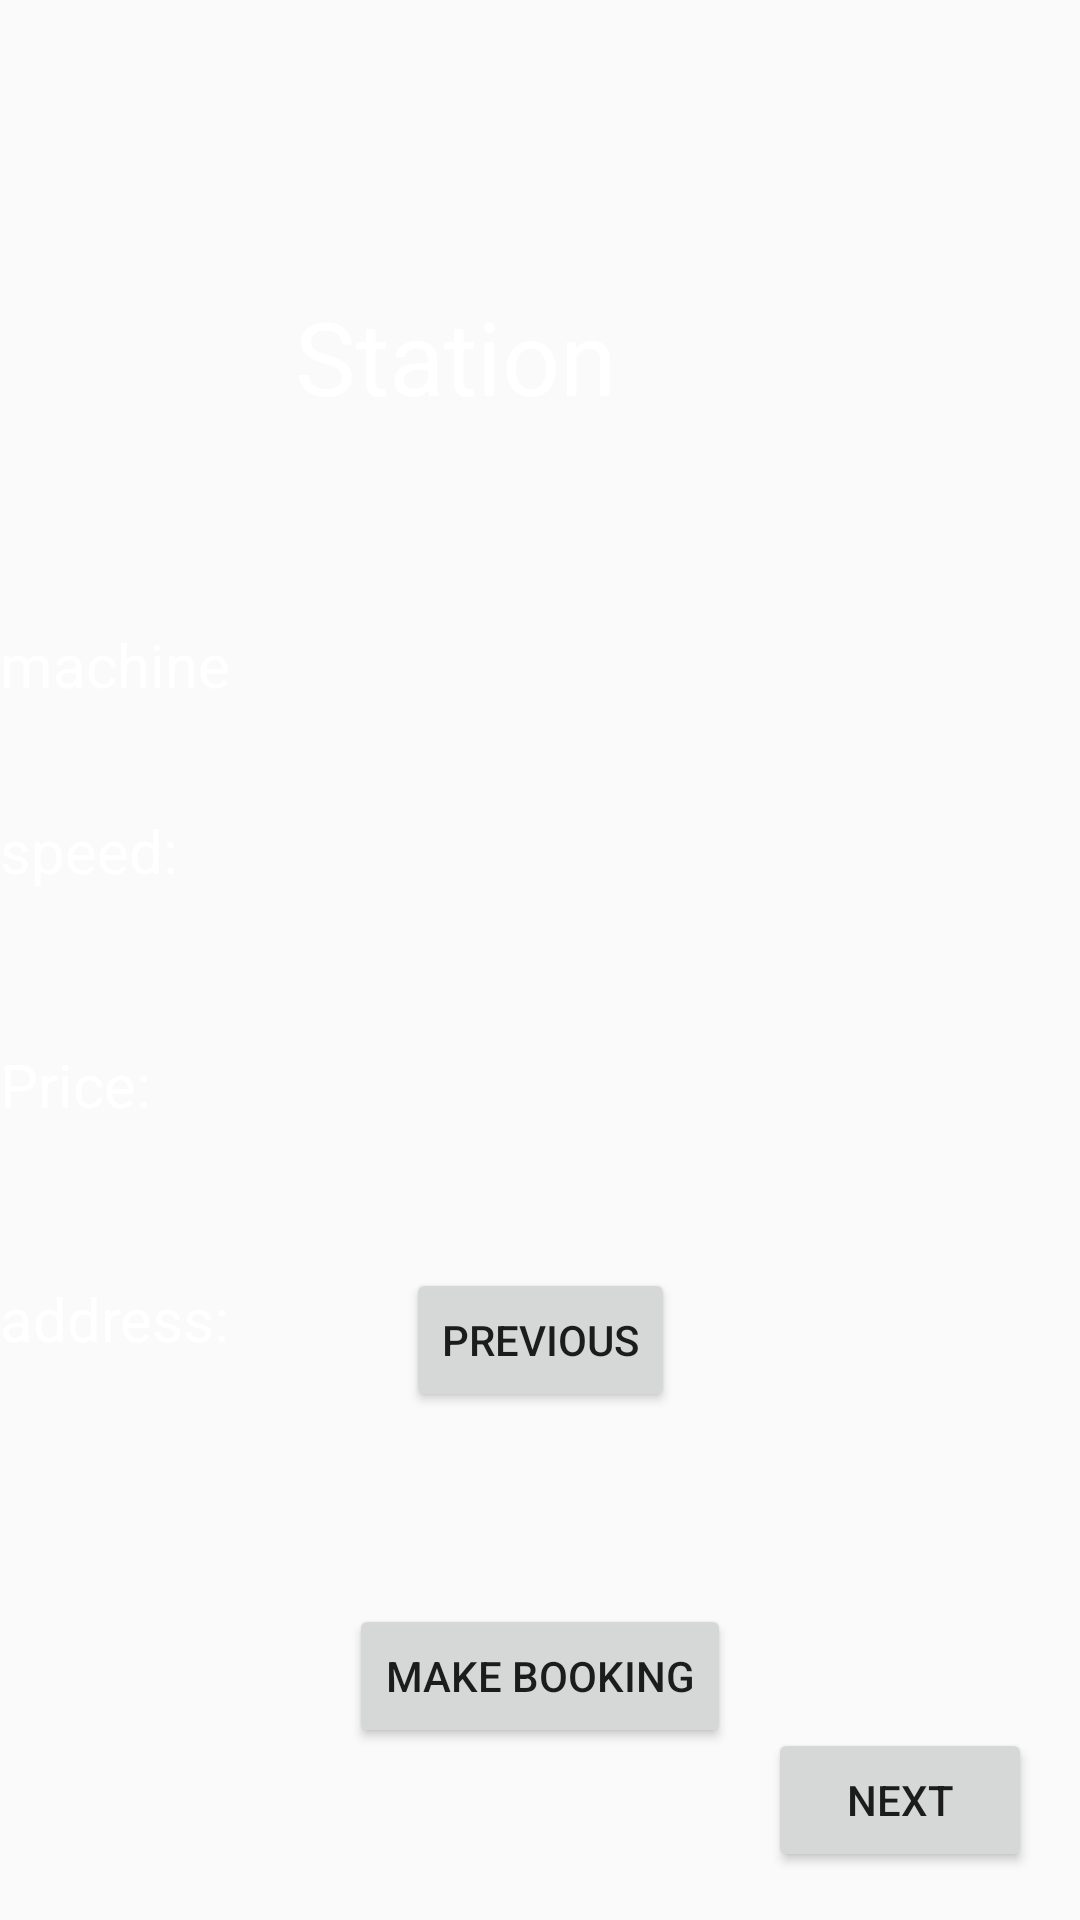

Android layout source for this screen:
<!-- AndroidManifest.xml: application theme Theme.ChargeX -->
<!-- res/layout/activity_show_machines_user.xml -->
<?xml version="1.0" encoding="utf-8"?>
<androidx.constraintlayout.widget.ConstraintLayout xmlns:android="http://schemas.android.com/apk/res/android"
    xmlns:app="http://schemas.android.com/apk/res-auto"
    xmlns:tools="http://schemas.android.com/tools"
    android:layout_width="match_parent"
    android:layout_height="match_parent"
    android:background="@drawable/background"
    android:textAlignment="gravity"
    tools:context=".showMachinesUser">

    <Button
        android:id="@+id/button26"
        android:layout_width="wrap_content"
        android:layout_height="wrap_content"
        android:layout_marginEnd="16dp"
        android:layout_marginBottom="16dp"
        android:onClick="next"
        android:text="Next"
        app:layout_constraintBottom_toBottomOf="parent"
        app:layout_constraintEnd_toEndOf="parent" />

    <TextView

        android:id="@+id/stationName"
        android:layout_width="162dp"
        android:layout_height="52dp"
        android:layout_marginTop="96dp"
        android:text="Station"
        android:textAppearance="@style/TextAppearance.AppCompat.Display1"
        android:textColor="@color/white"
        app:layout_constraintEnd_toEndOf="parent"
        app:layout_constraintHorizontal_bias="0.497"
        app:layout_constraintStart_toStartOf="parent"
        app:layout_constraintTop_toTopOf="parent" />

    <TextView
        android:id="@+id/machineID"
        android:layout_width="379dp"
        android:layout_height="30dp"
        android:layout_marginTop="60dp"

        android:autoSizeTextType="none"
        android:text="machine"
        android:textColor="@color/white"
        android:textSize="20sp"
        app:layout_constraintTop_toBottomOf="@+id/stationName"
        tools:layout_editor_absoluteX="16dp" />

    <TextView
        android:id="@+id/machineSpeed"
        android:layout_width="379dp"
        android:layout_height="30dp"
        android:layout_marginTop="32dp"
        android:autoSizeTextType="none"
        android:text="speed:"

        android:textColor="@color/white"
        android:textSize="20sp"
        app:layout_constraintTop_toBottomOf="@+id/machineID"
        tools:layout_editor_absoluteX="16dp" />

    <TextView
        android:id="@+id/machinePrice"
        android:layout_width="379dp"
        android:layout_height="30dp"

        android:layout_marginTop="48dp"
        android:autoSizeTextType="none"
        android:text="Price:"
        android:textColor="@color/white"
        android:textSize="20sp"
        app:layout_constraintTop_toBottomOf="@+id/machineSpeed"
        tools:layout_editor_absoluteX="16dp" />

    <TextView
        android:id="@+id/stationAddress"
        android:layout_width="379dp"
        android:layout_height="30dp"
        android:layout_marginTop="48dp"
        android:autoSizeTextType="none"
        android:text="address:"
        android:textColor="@color/white"
        android:textSize="20sp"
        app:layout_constraintTop_toBottomOf="@+id/machinePrice"
        tools:layout_editor_absoluteX="16dp" />

    <Button
        android:id="@+id/button27"
        android:layout_width="wrap_content"
        android:layout_height="wrap_content"
        android:layout_marginTop="32dp"
        android:layout_marginBottom="27dp"
        android:onClick="addSlot"
        android:text="Make Booking"
        app:layout_constraintBottom_toTopOf="@+id/button26"
        app:layout_constraintEnd_toEndOf="parent"
        app:layout_constraintStart_toStartOf="parent"
        app:layout_constraintTop_toBottomOf="@+id/button28" />

    <Button
        android:id="@+id/button28"
        android:layout_width="wrap_content"
        android:layout_height="wrap_content"
        android:layout_marginBottom="32dp"
        android:onClick="previous"
        android:text="Previous"
        app:layout_constraintBottom_toTopOf="@+id/button27"
        app:layout_constraintEnd_toEndOf="parent"
        app:layout_constraintStart_toStartOf="parent"
        app:layout_constraintTop_toBottomOf="@+id/stationAddress" />
</androidx.constraintlayout.widget.ConstraintLayout>
<!-- resources referenced by this layout -->
<resources>
  <style name="Theme.ChargeX" parent="android:Theme.Material.Light.NoActionBar" />
  <!-- not gathered from this repository: default colours our renderer supplied (Android Studio template values) -->
  <color name="white">#FFFFFFFF</color>
</resources>
